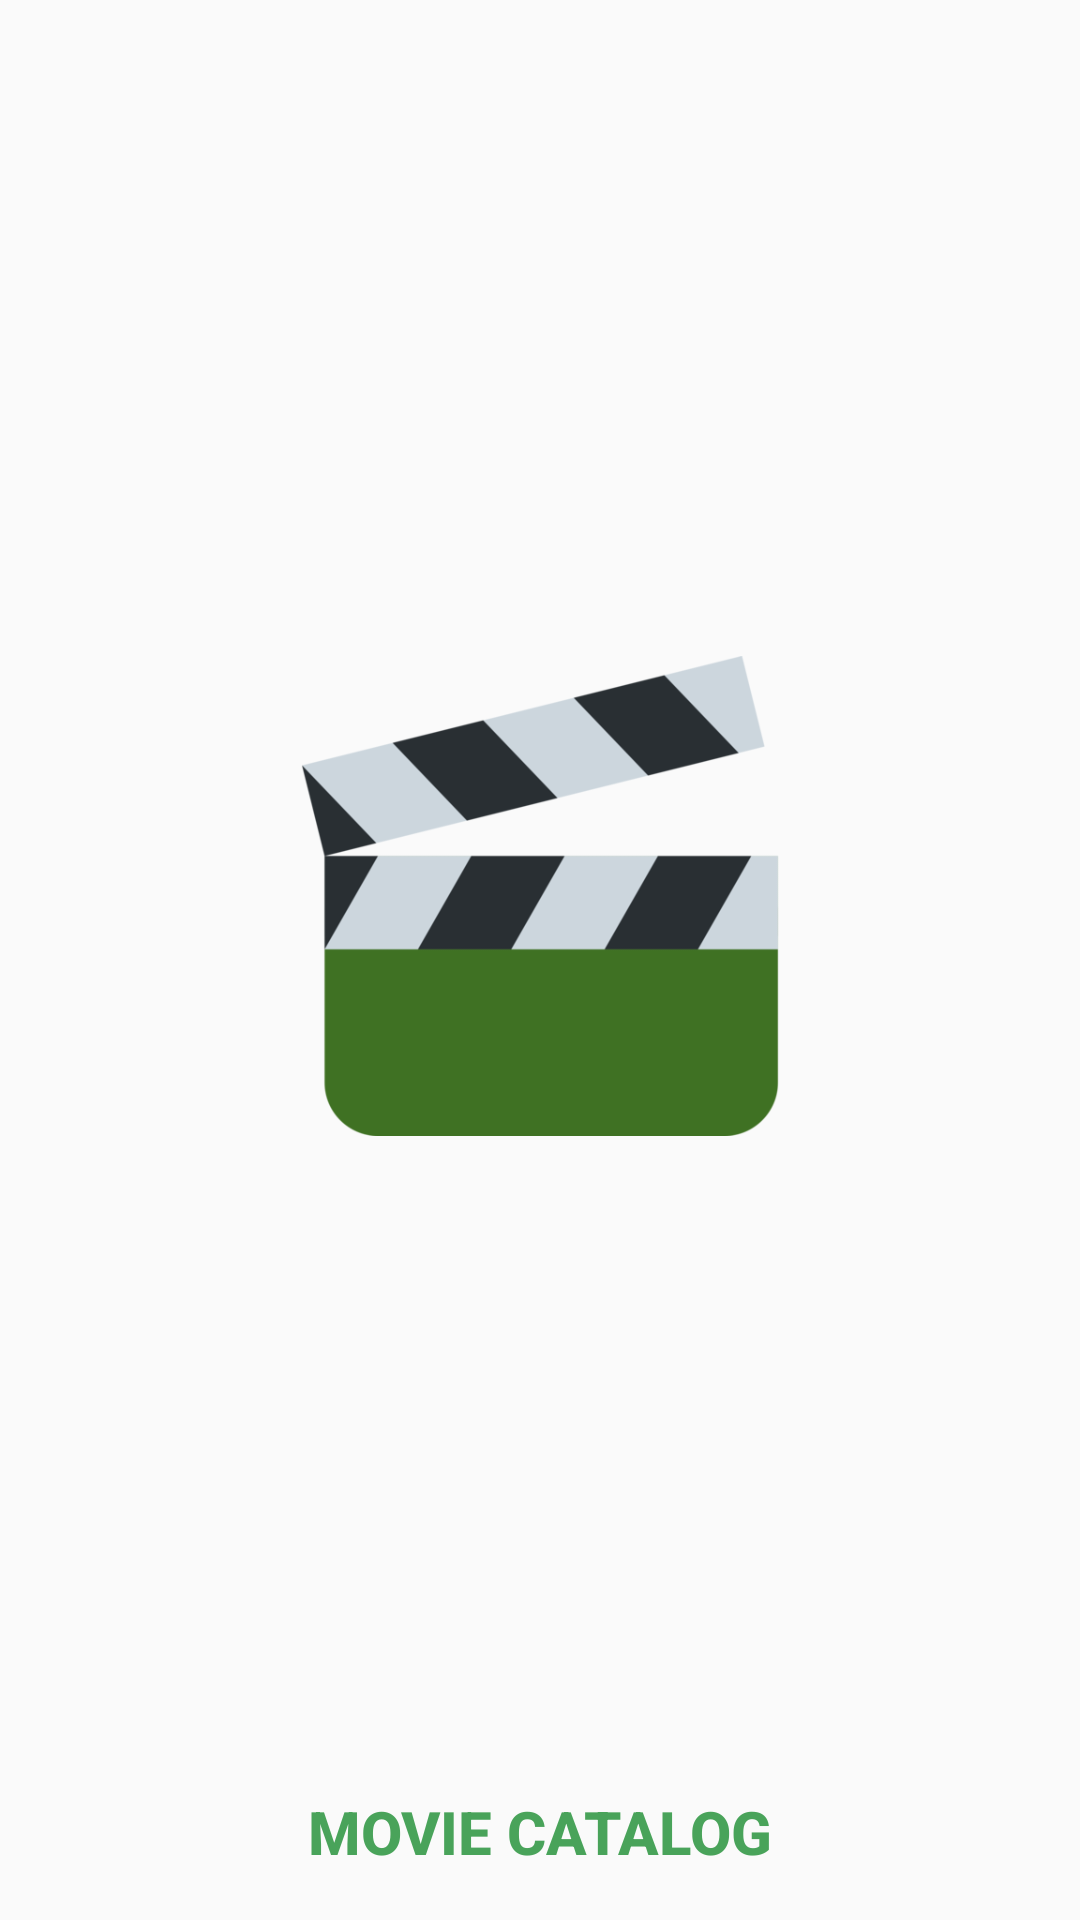

The Android layout XML behind this screen, and the referenced resources:
<!-- AndroidManifest.xml: application theme Theme.SecondSubmission -->
<!-- res/layout/activity_splash.xml -->
<?xml version="1.0" encoding="utf-8"?>
<androidx.constraintlayout.widget.ConstraintLayout xmlns:android="http://schemas.android.com/apk/res/android"
    xmlns:tools="http://schemas.android.com/tools"
    android:layout_width="match_parent"
    android:layout_height="match_parent"
    xmlns:app="http://schemas.android.com/apk/res-auto"
    tools:context=".ui.splash.SplashActivity">

    <ImageView
        android:id="@+id/image_view_splash"
        android:layout_width="160dp"
        android:layout_height="160dp"
        android:src="@drawable/ic_movie_splash"
        app:layout_constraintTop_toTopOf="parent"
        app:layout_constraintStart_toStartOf="parent"
        app:layout_constraintEnd_toEndOf="parent"
        app:layout_constraintBottom_toTopOf="@id/text_view_splash"
        tools:ignore="ContentDescription"/>

    <TextView
        android:id="@+id/text_view_splash"
        android:layout_width="wrap_content"
        android:layout_height="wrap_content"
        android:text="@string/app_title"
        android:textSize="@dimen/h6"
        android:textColor="@color/colorPrimary"
        android:textStyle="bold"
        android:fontFamily="sans-serif-medium"
        android:layout_marginBottom="@dimen/normal_100"
        app:layout_constraintBottom_toBottomOf="parent"
        app:layout_constraintStart_toStartOf="parent"
        app:layout_constraintEnd_toEndOf="parent"/>

</androidx.constraintlayout.widget.ConstraintLayout>
<!-- resources referenced by this layout -->
<resources>
  <color name="colorPrimary">#49A35A</color>
  <dimen name="h6">20sp</dimen>
  <dimen name="normal_100">16dp</dimen>
  <!-- drawable ic_movie_splash: png bitmap (drawable-v24, 21959 bytes) -->
  <string name="app_title">MOVIE CATALOG</string>
  <style name="Theme.SecondSubmission" parent="Theme.AppCompat.Light.NoActionBar">
          
          <item name="colorPrimary">@color/colorPrimary</item>
          <item name="colorPrimaryVariant">@color/colorPrimaryDark</item>
          <item name="colorOnPrimary">@color/white</item>
          <item name="colorOnSecondary">@color/black</item>
          
          <item name="android:statusBarColor" tools:targetApi="l">?attr/colorPrimaryVariant</item>
          
      </style>
  <color name="colorPrimaryDark">#0C732F</color>
  <color name="white">#FFFFFFFF</color>
  <color name="black">#FF000000</color>
</resources>
